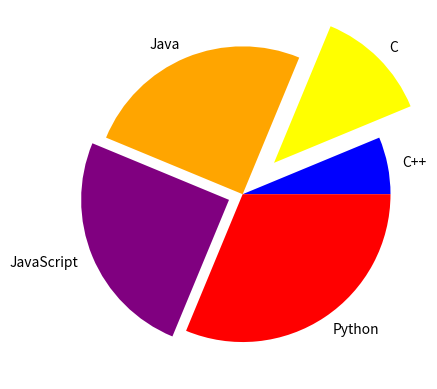

Python code for this plot:
import matplotlib.pyplot as plt
x = [10,20,40,40,50]
y = ["C++","C","Java","JavaScript","Python"]
e = [0,0.3,0,0.1,0]
plt.pie(x, labels =y  , explode=e , colors=["blue", "yellow", "orange", "purple", "red"]) #explode is used to highlight a particular section
plt.show()
